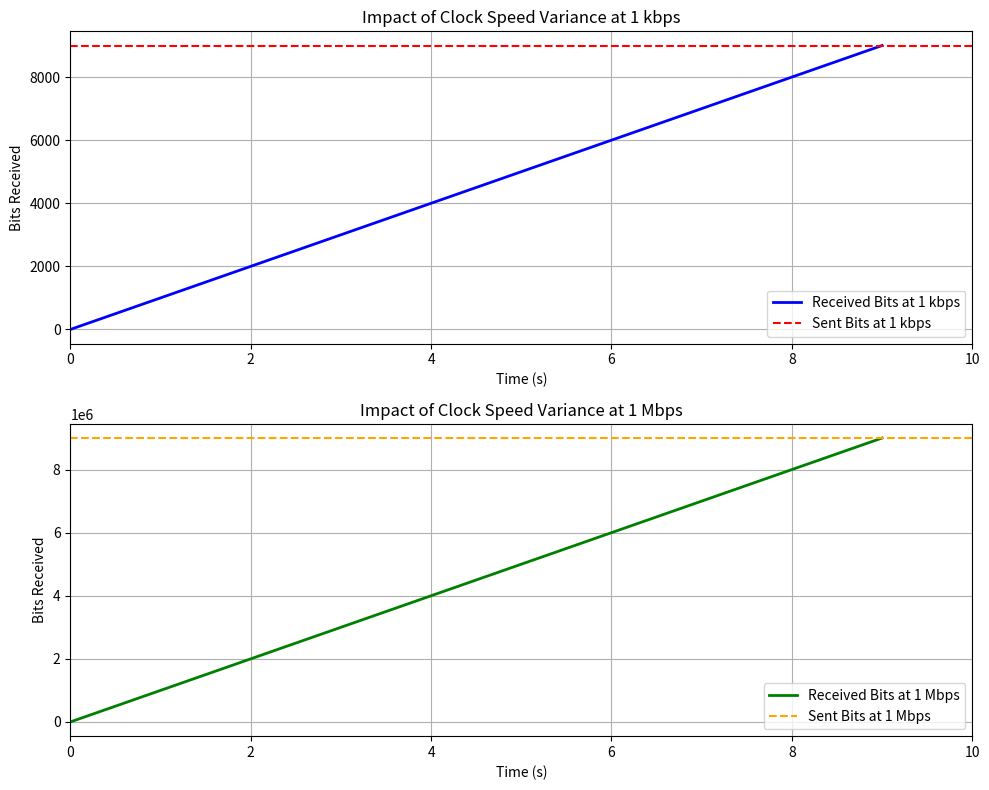

This figure's Python source:
import matplotlib.pyplot as plt
import numpy as np

# Parameters
time_kbps = np.arange(0, 10, 1)
data_rate_kbps = 1000
received_bits_kbps = data_rate_kbps * (1 + 0.001) * time_kbps

time_mbps = np.arange(0, 10, 1)
data_rate_mbps = 1_000_000
received_bits_mbps = data_rate_mbps * (1 + 0.001) * time_mbps

# Create subplots
fig, (ax1, ax2) = plt.subplots(2, 1, figsize=(10, 8))

# 1 kbps Plot
ax1.plot(time_kbps, received_bits_kbps, label='Received Bits at 1 kbps', color='blue', linewidth=2)
ax1.set_title("Impact of Clock Speed Variance at 1 kbps")
ax1.set_xlabel("Time (s)")
ax1.set_ylabel("Bits Received")
ax1.axhline(data_rate_kbps * time_kbps[-1], color='red', linestyle='--', label='Sent Bits at 1 kbps')
ax1.legend()
ax1.set_xlim(0, 10)
ax1.grid()

# 1 Mbps Plot
ax2.plot(time_mbps, received_bits_mbps, label='Received Bits at 1 Mbps', color='green', linewidth=2)
ax2.set_title("Impact of Clock Speed Variance at 1 Mbps")
ax2.set_xlabel("Time (s)")
ax2.set_ylabel("Bits Received")
ax2.axhline(data_rate_mbps * time_mbps[-1], color='orange', linestyle='--', label='Sent Bits at 1 Mbps')
ax2.legend()
ax2.set_xlim(0, 10)
ax2.grid()

plt.tight_layout()
plt.show()
